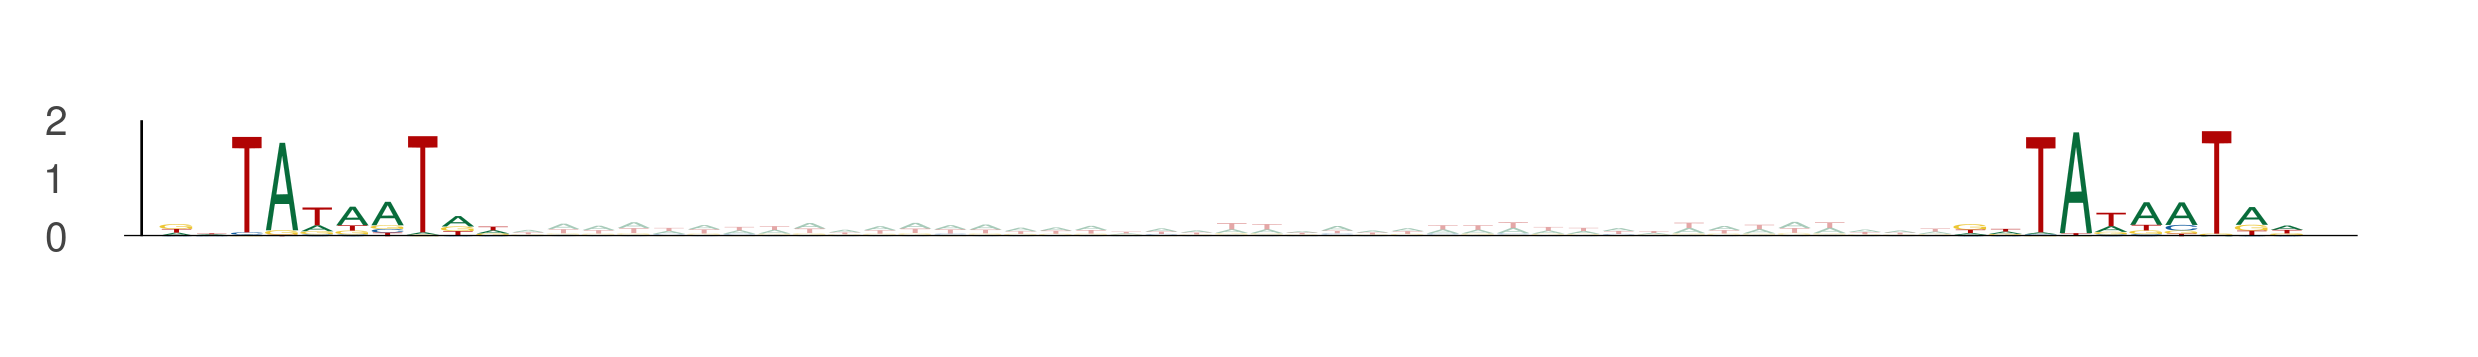

The file beside this chart, header and first rows:
seq_index, start_position, end_position, is_reversed_complement
4029, 67, 77, 0
4029, 118, 128, 0
13270, 25, 35, 0
13270, 76, 86, 0
13391, 11, 21, 0
13391, 62, 72, 0
4841, 28, 38, 0
4841, 79, 89, 0
4472, 87, 97, 0
4472, 138, 148, 0
8377, 57, 67, 0
8377, 108, 118, 0
6496, 18, 28, 0
6496, 69, 79, 0
4787, 33, 43, 0
4787, 84, 94, 0
4963, 48, 58, 0
4963, 99, 109, 0
10076, 71, 81, 0
10076, 122, 132, 0
10076, 35, 45, 0
10076, 86, 96, 0
5437, 69, 79, 0
5437, 120, 130, 0
11978, 80, 90, 0
11978, 131, 141, 0
2461, 65, 75, 0
2461, 116, 126, 0
993, 39, 49, 0
993, 90, 100, 0
3466, 55, 65, 0
3466, 106, 116, 0
609, 12, 22, 0
609, 63, 73, 0
1248, 48, 58, 0
1248, 99, 109, 0
13595, 86, 96, 0
13595, 137, 147, 0
13789, 45, 55, 0
13789, 96, 106, 0
1644, 79, 89, 0
1644, 130, 140, 0
776, 26, 36, 0
776, 77, 87, 0
3463, 10, 20, 0
3463, 61, 71, 0
2806, 22, 32, 0
2806, 73, 83, 0
10125, 6, 16, 0
10125, 57, 67, 0
8407, 47, 57, 0
8407, 98, 108, 0
9684, 99, 109, 0
9684, 150, 160, 0
4120, 30, 40, 0
4120, 81, 91, 0
13690, 54, 64, 0
13690, 105, 115, 0
9870, 78, 88, 0
9870, 129, 139, 0
... 348 more rows
